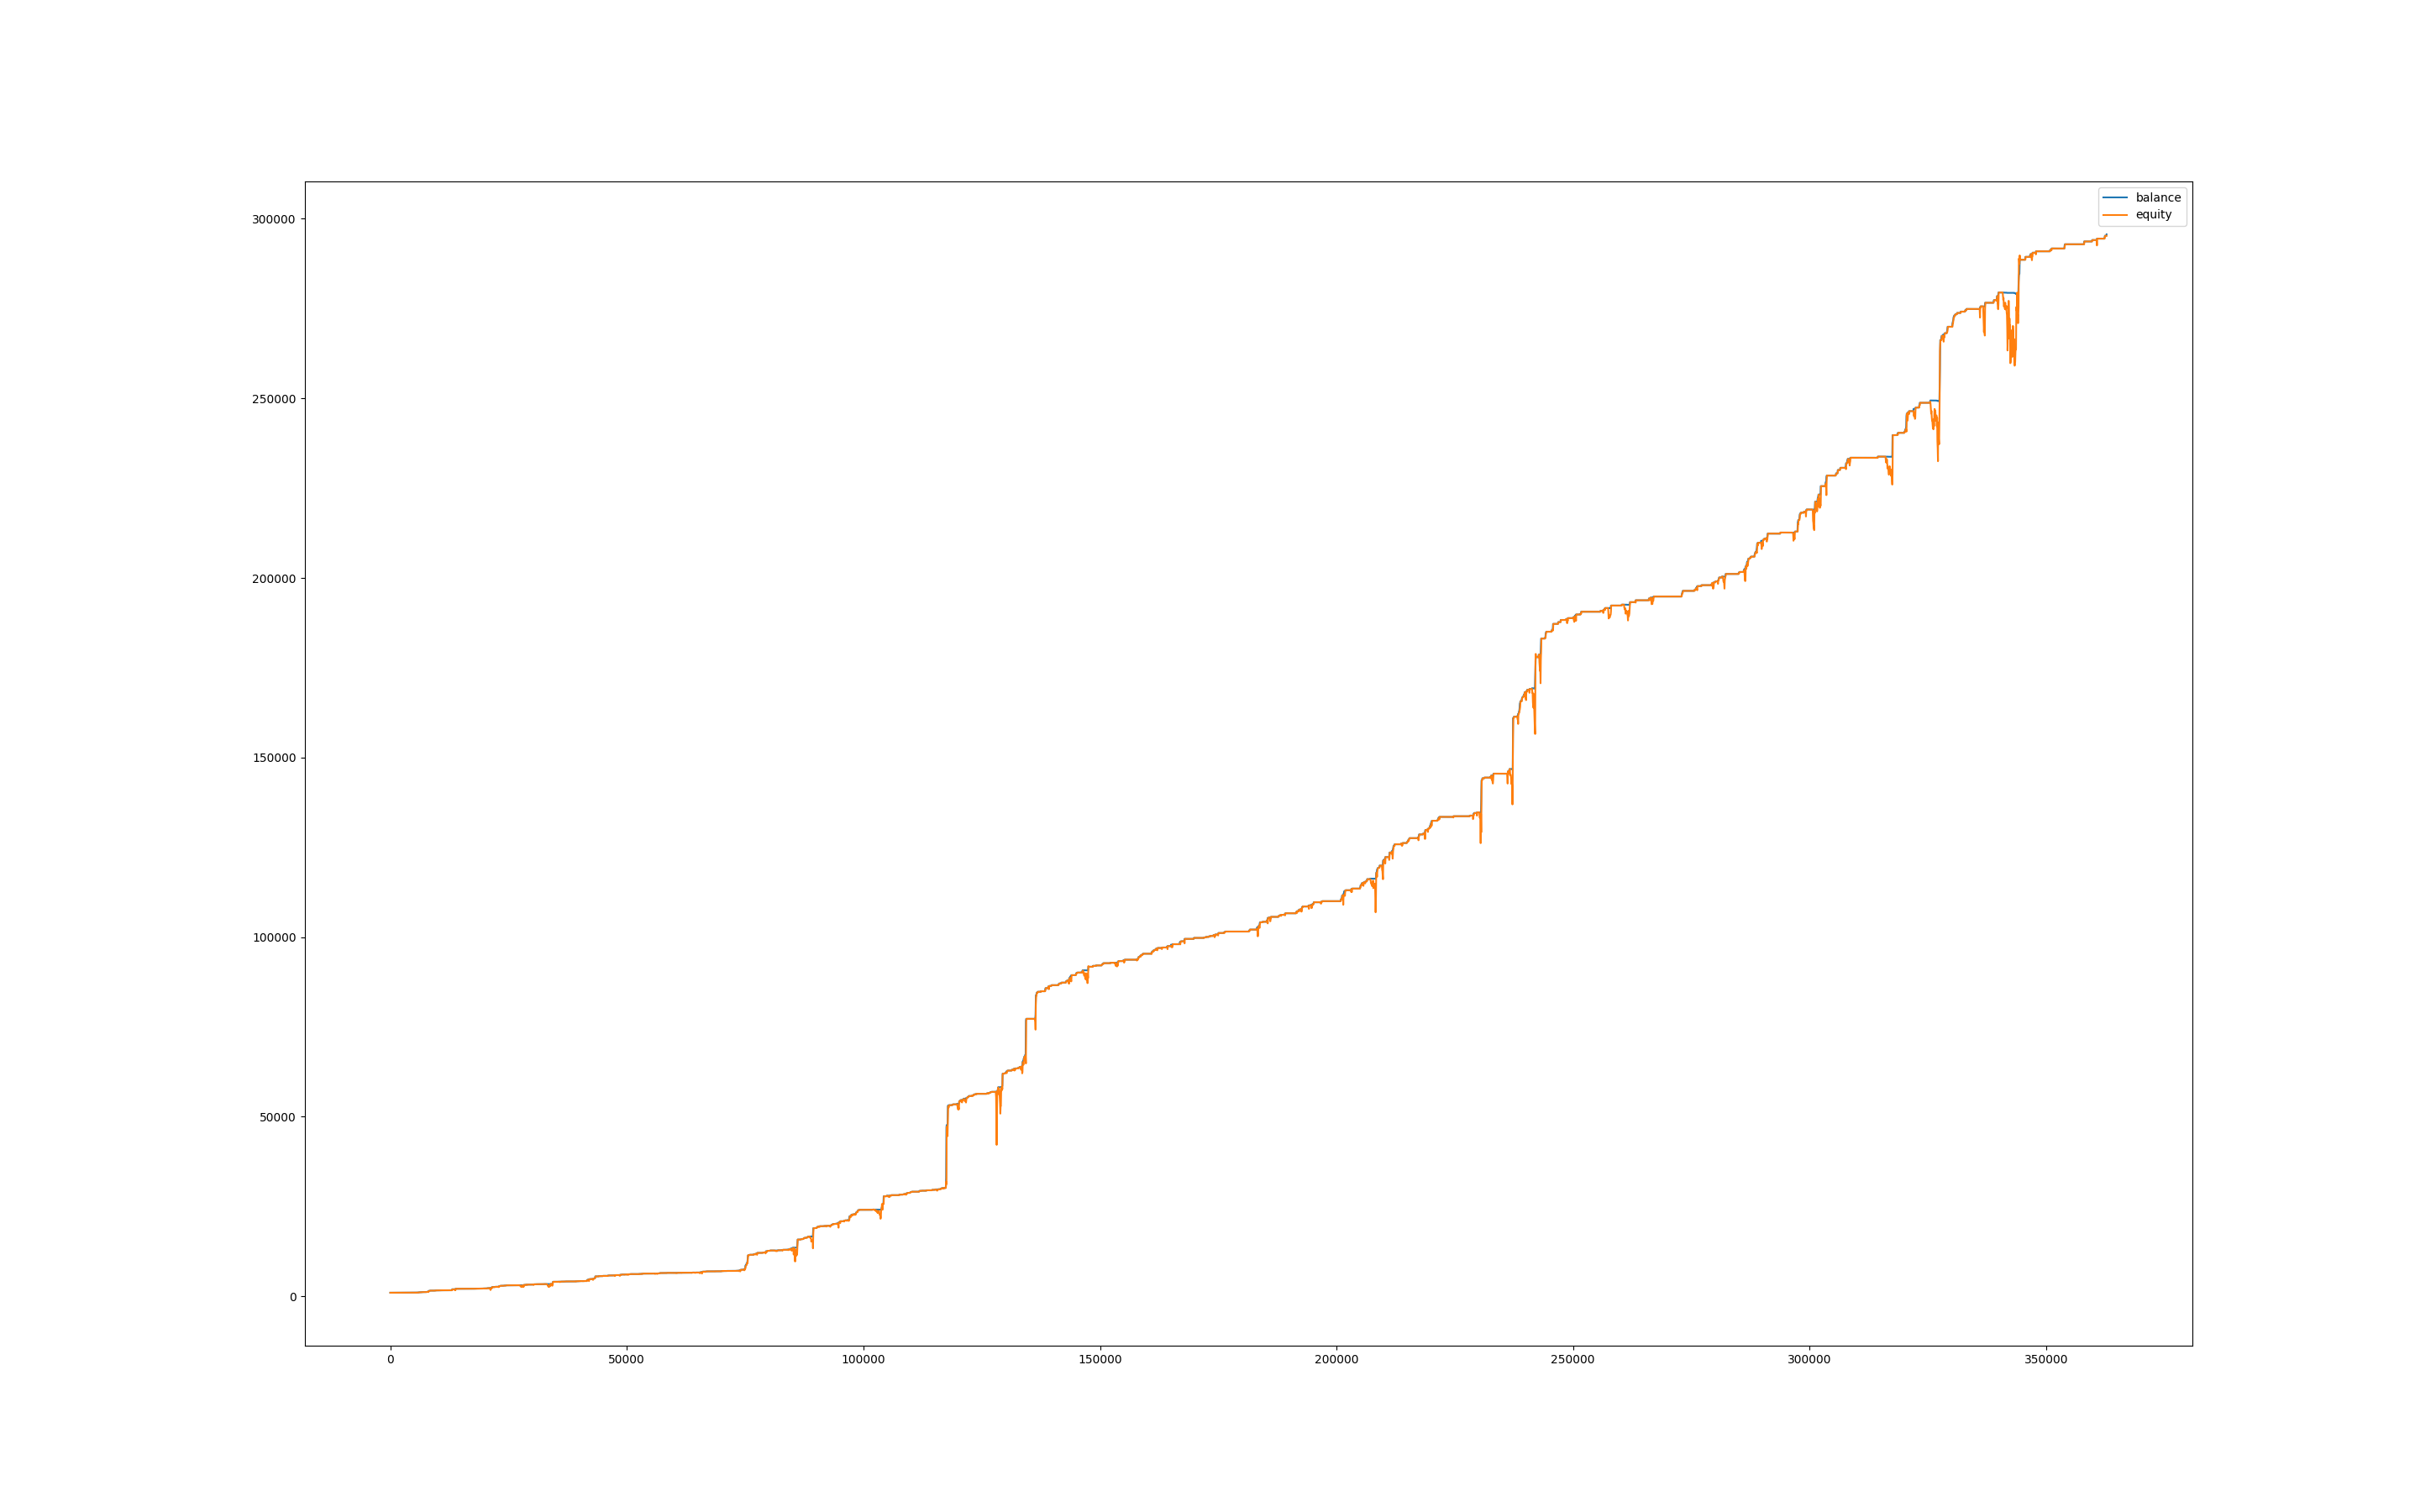

The file beside this chart, header and first rows:
, balance, equity, balance_btc, equity_btc
0, 999.9, 1000, 0.0, 0.0
60, 999.9, 998.1, 0.0, -1.846
120, 1001, 996.9, 0.0, -3.053
180, 1001, 1001, 0.0, 0.0
240, 1001, 1001, 0.0, 0.0
300, 1001, 1000, 0.0, -1.203
360, 1001, 994.1, 0.0, -7.126
420, 1001, 993.3, 0.0, -7.941
480, 1001, 994.1, 0.0, -7.163
540, 1001, 991.2, 0.0, -10.07
600, 1001, 994.8, 0.0, -6.46
660, 1003, 1001, 0.0, -0.3702
720, 1003, 1003, 0.0, 0.0
780, 1003, 1003, 0.0, 0.0
840, 1003, 1003, 0.0, 0.0
900, 1004, 1003, 0.0, 0.0
960, 1005, 1003, 0.0, -0.6389
1020, 1007, 1003, 0.0, -2.429
1080, 1007, 1007, 0.0, 0.0
1140, 1007, 1007, 0.0, 0.0
1200, 1007, 1007, 0.0, 0.0
1260, 1007, 1007, 0.0, 0.0
1320, 1007, 1007, 0.0, 0.0
1380, 1007, 1007, 0.0, 0.0
1440, 1007, 1007, 0.0, 0.0
1500, 1007, 1007, 0.0, 0.0
1560, 1007, 1007, 0.0, 0.0
1620, 1007, 1007, 0.0, 0.0
1680, 1007, 1007, 0.0, 0.0
1740, 1007, 1007, 0.0, 0.0
1800, 1007, 1007, 0.0, 0.0
1860, 1007, 1007, 0.0, 0.0
1920, 1007, 1007, 0.0, 0.0
1980, 1008, 1007, 0.0, 0.0
2040, 1009, 1008, 0.0, 0.0
2100, 1009, 1009, 0.0, 0.0
2160, 1009, 1009, 0.0, 0.0
2220, 1009, 1009, 0.0, 0.0
2280, 1009, 1009, 0.0, 0.0
2340, 1009, 1009, 0.0, 0.0
2400, 1009, 1009, 0.0, 0.0
2460, 1009, 1009, 0.0, 0.0
2520, 1009, 1009, 0.0, 0.0
2580, 1013, 1009, 0.0, 0.0
2640, 1015, 1015, 0.0, 0.0
2700, 1016, 1015, 0.0, 0.0
2760, 1018, 1016, 0.0, 0.0
2820, 1018, 1018, 0.0, 0.0
2880, 1018, 1018, 0.0, 0.0
2940, 1020, 1017, 0.0, -0.7791
3000, 1020, 1020, 0.0, 0.0
3060, 1020, 1020, 0.0, 0.0
3120, 1020, 1020, 0.0, 0.0
3180, 1020, 1020, 0.0, 0.0
3240, 1020, 1020, 0.0, 0.0
3300, 1020, 1020, 0.0, 0.0
3360, 1023, 1020, 0.0, 0.0
3420, 1023, 1023, 0.0, 0.0
3480, 1026, 1023, 0.0, 0.0
3540, 1026, 1026, 0.0, 0.0
... 5,987 more rows
